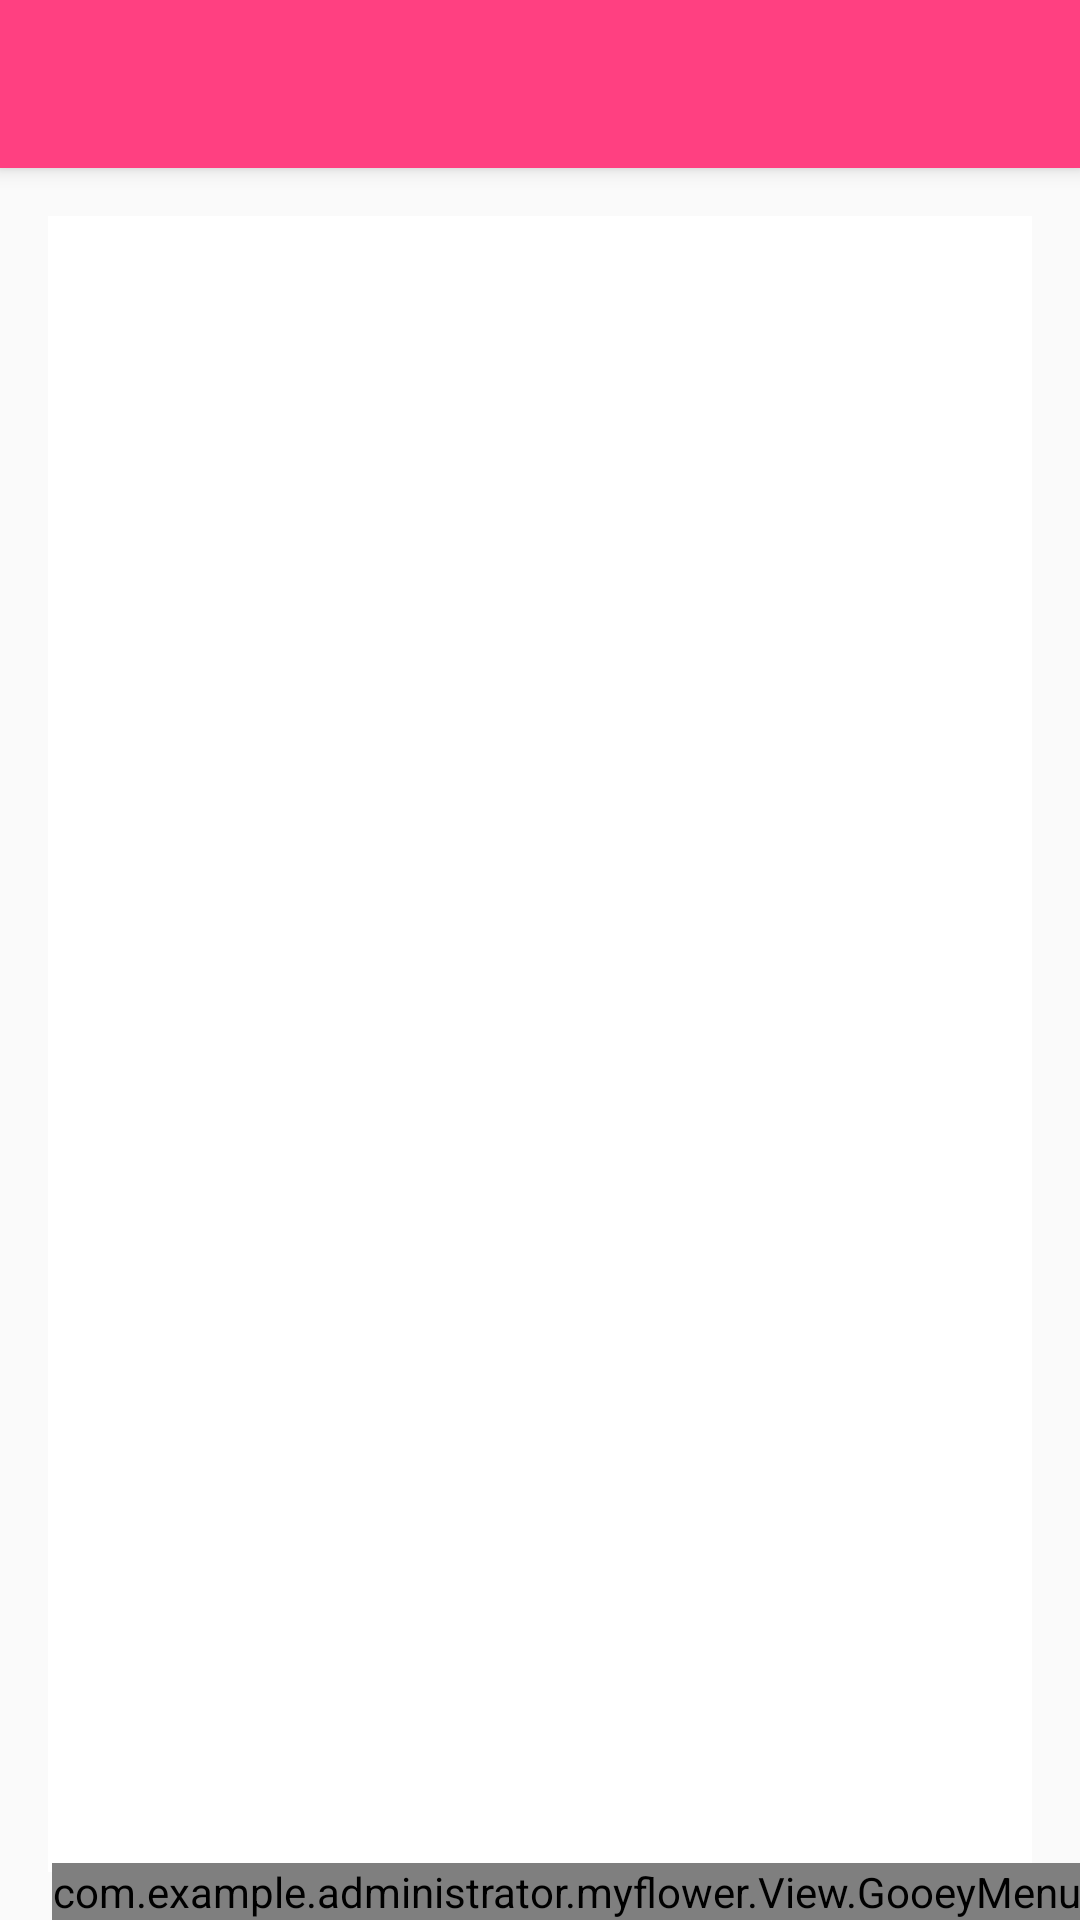

Write the Android layout XML for this screen, with the resource values it uses.
<!-- AndroidManifest.xml: application theme AppTheme -->
<!-- res/layout/app_bar_main.xml -->
<?xml version="1.0" encoding="utf-8"?>
<android.support.design.widget.CoordinatorLayout xmlns:android="http://schemas.android.com/apk/res/android"
    xmlns:app="http://schemas.android.com/apk/res-auto"
    android:layout_width="match_parent"
    android:layout_height="match_parent"
    android:fitsSystemWindows="true"
    >

    <android.support.design.widget.AppBarLayout
        android:layout_width="match_parent"
        android:layout_height="wrap_content"
        android:theme="@style/AppTheme.AppBarOverlay">

        <android.support.v7.widget.Toolbar
            android:id="@+id/toolbar"
            android:layout_width="match_parent"
            android:layout_height="wrap_content"
            android:background="?attr/colorPrimary"
            app:popupTheme="@style/AppTheme.PopupOverlay" >

            </android.support.v7.widget.Toolbar>


    </android.support.design.widget.AppBarLayout>

    <include layout="@layout/content_main" />


    <com.example.administrator.myflower.View.GooeyMenu
        android:id="@+id/gooey_menu"
        android:layout_width="wrap_content"
        android:layout_height="wrap_content"
        app:fab_radius="@dimen/big_circle_radius"
        app:gap_between_menu_fab="@dimen/min_gap"
        app:menu_radius="@dimen/small_circle_radius"
        app:no_of_menu="5"
        android:layout_gravity="bottom|end"
        app:menu_drawable="@array/drawable_array"/>


    
        
        
        
        
        
        

</android.support.design.widget.CoordinatorLayout>
<!-- res/layout/content_main.xml (included above) -->
<?xml version="1.0" encoding="utf-8"?>
<RelativeLayout xmlns:android="http://schemas.android.com/apk/res/android"
    xmlns:app="http://schemas.android.com/apk/res-auto"
    xmlns:tools="http://schemas.android.com/tools"
    android:layout_width="match_parent"
    android:layout_height="match_parent"
    android:paddingBottom="@dimen/activity_vertical_margin"
    android:paddingLeft="@dimen/activity_horizontal_margin"
    android:paddingRight="@dimen/activity_horizontal_margin"
    android:paddingTop="@dimen/activity_vertical_margin"
    app:layout_behavior="@string/appbar_scrolling_view_behavior"
    tools:context="com.example.administrator.myflower.MainActivity"
    tools:showIn="@layout/app_bar_main">

    <include
        layout="@layout/fragment_index"
        />


    
    
    
    
    
        
        
        




</RelativeLayout>
<!-- res/layout/fragment_index.xml (included above) -->
<?xml version="1.0" encoding="utf-8"?>
<FrameLayout
    xmlns:android="http://schemas.android.com/apk/res/android"
    android:layout_width="match_parent"
    android:layout_height="match_parent"
    android:id="@+id/frame_contain"
    android:background="@android:color/white"
    android:orientation="vertical">
    <android.support.v7.widget.RecyclerView
        android:id="@+id/index_recycleView"
        android:layout_width="match_parent"
        android:layout_height="match_parent"
        android:layout_gravity="center">
        >

    </android.support.v7.widget.RecyclerView>

</FrameLayout>
<!-- resources referenced by this layout -->
<resources>
  <dimen name="activity_horizontal_margin">16dp</dimen>
  <dimen name="activity_vertical_margin">16dp</dimen>
  <dimen name="big_circle_radius">30dp</dimen>
  <dimen name="fab_margin">16dp</dimen>
  <dimen name="min_gap">80dp</dimen>
  <dimen name="small_circle_radius">18dp</dimen>
  <style name="AppTheme.AppBarOverlay" parent="ThemeOverlay.AppCompat.Dark.ActionBar" />
  <style name="AppTheme.PopupOverlay" parent="ThemeOverlay.AppCompat.Light" />
  <style name="AppTheme" parent="Theme.AppCompat.Light.DarkActionBar">
          
          <item name="colorPrimary">@color/colorPrimary</item>
          <item name="colorPrimaryDark">@color/colorPrimaryDark</item>
  
          <item name="colorAccent">@color/colorAccent</item>
  
      </style>
  <color name="colorPrimary">#FF4081</color>
  <color name="colorPrimaryDark">#FF4059</color>
  <color name="colorAccent">#FF4081</color>
</resources>
